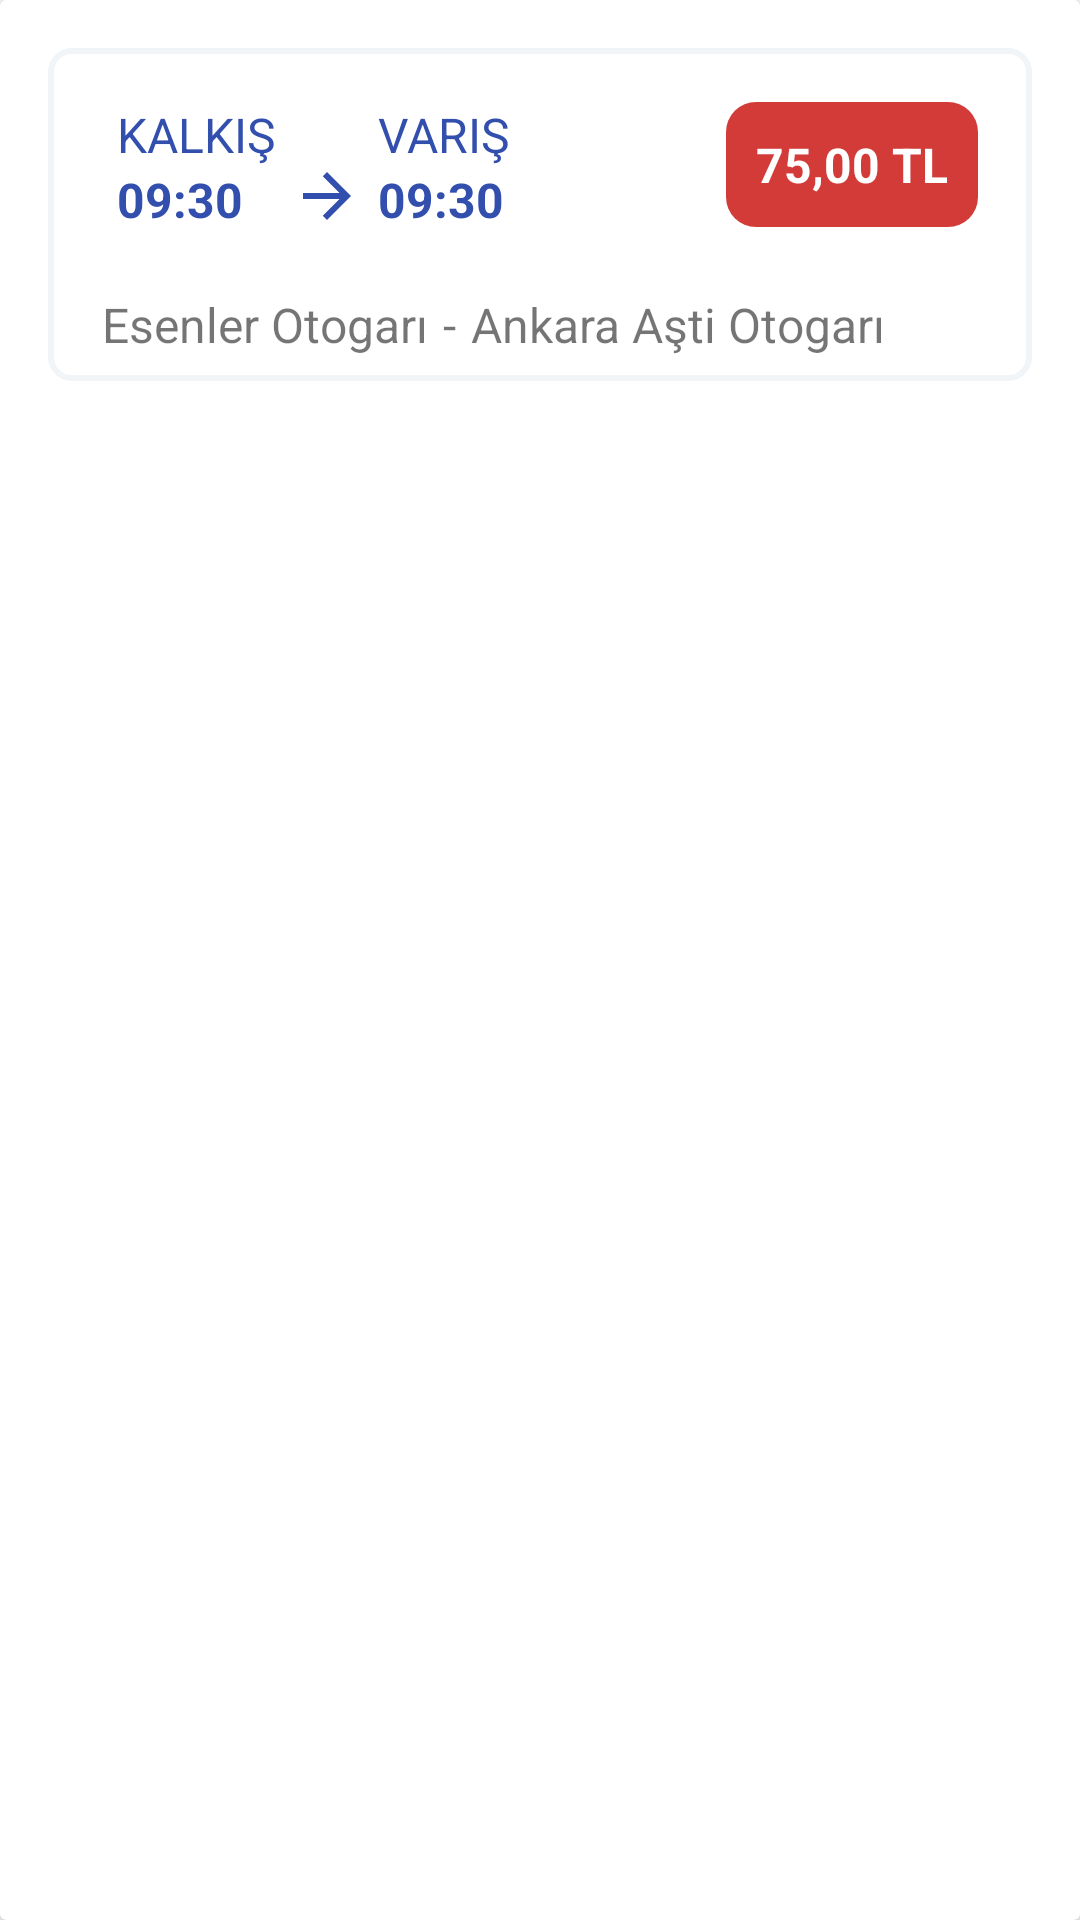

The Android layout XML behind this screen, and the referenced resources:
<!-- AndroidManifest.xml: application theme Theme.OBiletJavaApp -->
<!-- res/layout/card_journey_detail.xml -->
<?xml version="1.0" encoding="utf-8"?>
<androidx.cardview.widget.CardView
    xmlns:android="http://schemas.android.com/apk/res/android"
    android:layout_width="match_parent"
    android:layout_height="wrap_content"
    android:id="@+id/busTicketRVCard">
    <LinearLayout
        android:layout_width="match_parent"
        android:layout_height="wrap_content"
        android:orientation="vertical"
        android:background="@drawable/custom_frame"
        android:layout_margin="16dp"
        android:padding="8dp">

        <RelativeLayout
            android:layout_width="match_parent"
            android:layout_height="wrap_content"
            android:orientation="horizontal">

            <LinearLayout
                android:layout_width="wrap_content"
                android:layout_height="wrap_content"
                android:orientation="horizontal"
                android:layout_alignParentStart="true"
                android:layout_margin="10dp">
                <LinearLayout
                    android:layout_width="wrap_content"
                    android:layout_height="wrap_content"
                    android:orientation="vertical">
                    <TextView
                        android:layout_width="wrap_content"
                        android:layout_height="wrap_content"
                        android:layout_marginHorizontal="5dp"
                        android:text="KALKIŞ"
                        android:textSize="16sp"
                        android:textAlignment="center"
                        android:textColor="@color/main_blue"/>
                    <TextView
                        android:id="@+id/originTimeTextCard"
                        android:layout_width="wrap_content"
                        android:layout_height="wrap_content"
                        android:text="09:30"
                        android:textSize="16sp"
                        android:textStyle="bold"
                        android:textAlignment="center"
                        android:layout_marginHorizontal="5dp"
                        android:textColor="@color/main_blue"/>

                </LinearLayout>

                <ImageView
                    android:layout_width="wrap_content"
                    android:layout_height="wrap_content"
                    android:src="@drawable/ic_arrow_forward_24"
                    android:layout_gravity="bottom"/>

                <LinearLayout
                    android:layout_width="wrap_content"
                    android:layout_height="wrap_content"
                    android:orientation="vertical">
                    <TextView
                        android:layout_width="wrap_content"
                        android:layout_height="wrap_content"
                        android:text="VARIŞ"
                        android:textSize="16sp"
                        android:layout_marginHorizontal="5dp"
                        android:textAlignment="center"
                        android:textColor="@color/main_blue"/>
                    <TextView
                        android:id="@+id/destinationTimeTextCard"
                        android:layout_width="wrap_content"
                        android:layout_height="wrap_content"
                        android:text="09:30"
                        android:textSize="16sp"
                        android:textStyle="bold"
                        android:textAlignment="center"
                        android:layout_marginHorizontal="5dp"
                        android:textColor="@color/main_blue"/>

                </LinearLayout>

            </LinearLayout>
            <TextView
                android:id="@+id/priceTextCard"
                android:layout_width="wrap_content"
                android:layout_height="wrap_content"
                android:background="@drawable/custom_red_background"
                android:text="75,00 TL"
                android:textSize="16sp"
                android:textColor="@color/white"
                android:textStyle="bold"
                android:padding="10dp"
                android:layout_margin="10dp"
                android:layout_alignParentEnd="true"/>

        </RelativeLayout>

        <LinearLayout
            android:layout_width="match_parent"
            android:layout_height="wrap_content"
            android:orientation="horizontal"
            android:layout_marginTop="10dp"
            android:layout_marginHorizontal="10dp">
            <TextView
                android:id="@+id/originLocationTextCard"
                android:layout_width="wrap_content"
                android:layout_height="wrap_content"
                android:text="Esenler Otogarı"
                android:textSize="16sp"/>
            <TextView
                android:layout_width="wrap_content"
                android:layout_height="wrap_content"
                android:text="-"
                android:textSize="16sp"
                android:layout_marginHorizontal="5dp"/>
            <TextView
                android:id="@+id/destinationLocationTextCard"
                android:layout_width="wrap_content"
                android:layout_height="wrap_content"
                android:text="Ankara Aşti Otogarı"
                android:textSize="16sp"/>

        </LinearLayout>

    </LinearLayout>

</androidx.cardview.widget.CardView>
<!-- resources referenced by this layout -->
<resources>
  <color name="main_blue">#334FAE</color>
  <color name="white">#FFFFFFFF</color>
  <!-- drawable custom_frame (drawable) -->
  <?xml version="1.0" encoding="utf-8"?>
  <shape xmlns:android="http://schemas.android.com/apk/res/android"
      android:shape="rectangle">
  
      <stroke android:color="#f1f5f8" android:width="2dp"/>
  
      <corners android:radius="7dp"/>
  </shape>
  <!-- drawable custom_red_background (drawable) -->
  <?xml version="1.0" encoding="utf-8"?>
  <shape xmlns:android="http://schemas.android.com/apk/res/android"
      android:shape="rectangle">
  
      <solid android:color="@color/card_background_red" />
  
      <corners android:radius="10dp"/>
  
  </shape>
  <!-- drawable ic_arrow_forward_24 (drawable) -->
  <vector android:autoMirrored="true" android:height="24dp"
      android:tint="#334FAE" android:viewportHeight="24"
      android:viewportWidth="24" android:width="24dp" xmlns:android="http://schemas.android.com/apk/res/android">
      <path android:fillColor="@android:color/white" android:pathData="M12,4l-1.41,1.41L16.17,11H4v2h12.17l-5.58,5.59L12,20l8,-8z"/>
  </vector>
  <style name="Theme.OBiletJavaApp" parent="Theme.MaterialComponents.DayNight.NoActionBar">
          
          <item name="colorPrimary">@color/purple_500</item>
          <item name="colorPrimaryVariant">@color/purple_700</item>
          <item name="colorOnPrimary">@color/white</item>
          
          <item name="colorSecondary">@color/teal_200</item>
          <item name="colorSecondaryVariant">@color/teal_700</item>
          <item name="colorOnSecondary">@color/black</item>
          
          <item name="android:statusBarColor" tools:targetApi="l">?attr/colorPrimaryVariant</item>
          
      </style>
  <color name="card_background_red">#D23B38</color>
  <color name="purple_500">#FF6200EE</color>
  <color name="purple_700">#FF3700B3</color>
  <color name="teal_200">#FF03DAC5</color>
  <color name="teal_700">#FF018786</color>
  <color name="black">#FF000000</color>
</resources>
